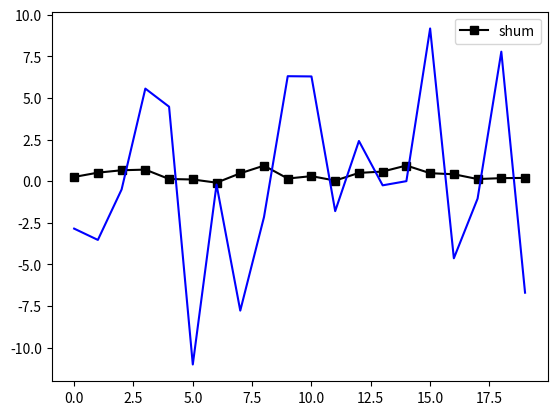

Write Python code to recreate this figure.
import numpy as np
import matplotlib.pyplot as plt

n = 20
delta = 0.05
A = np.random.rand(n, n)
b_ = np.random.rand(n) + 0.05 * np.random.randn(n)

x = np.linalg.solve(A, b_)
print(b_)
print(x)
cond = np.linalg.cond(A)
print(" "*100+str(cond))
fig, ax = plt.subplots()
plt.plot(b_, 'k-s', label="shum")
plt.plot(x, 'b')
plt.legend()
plt.show()
